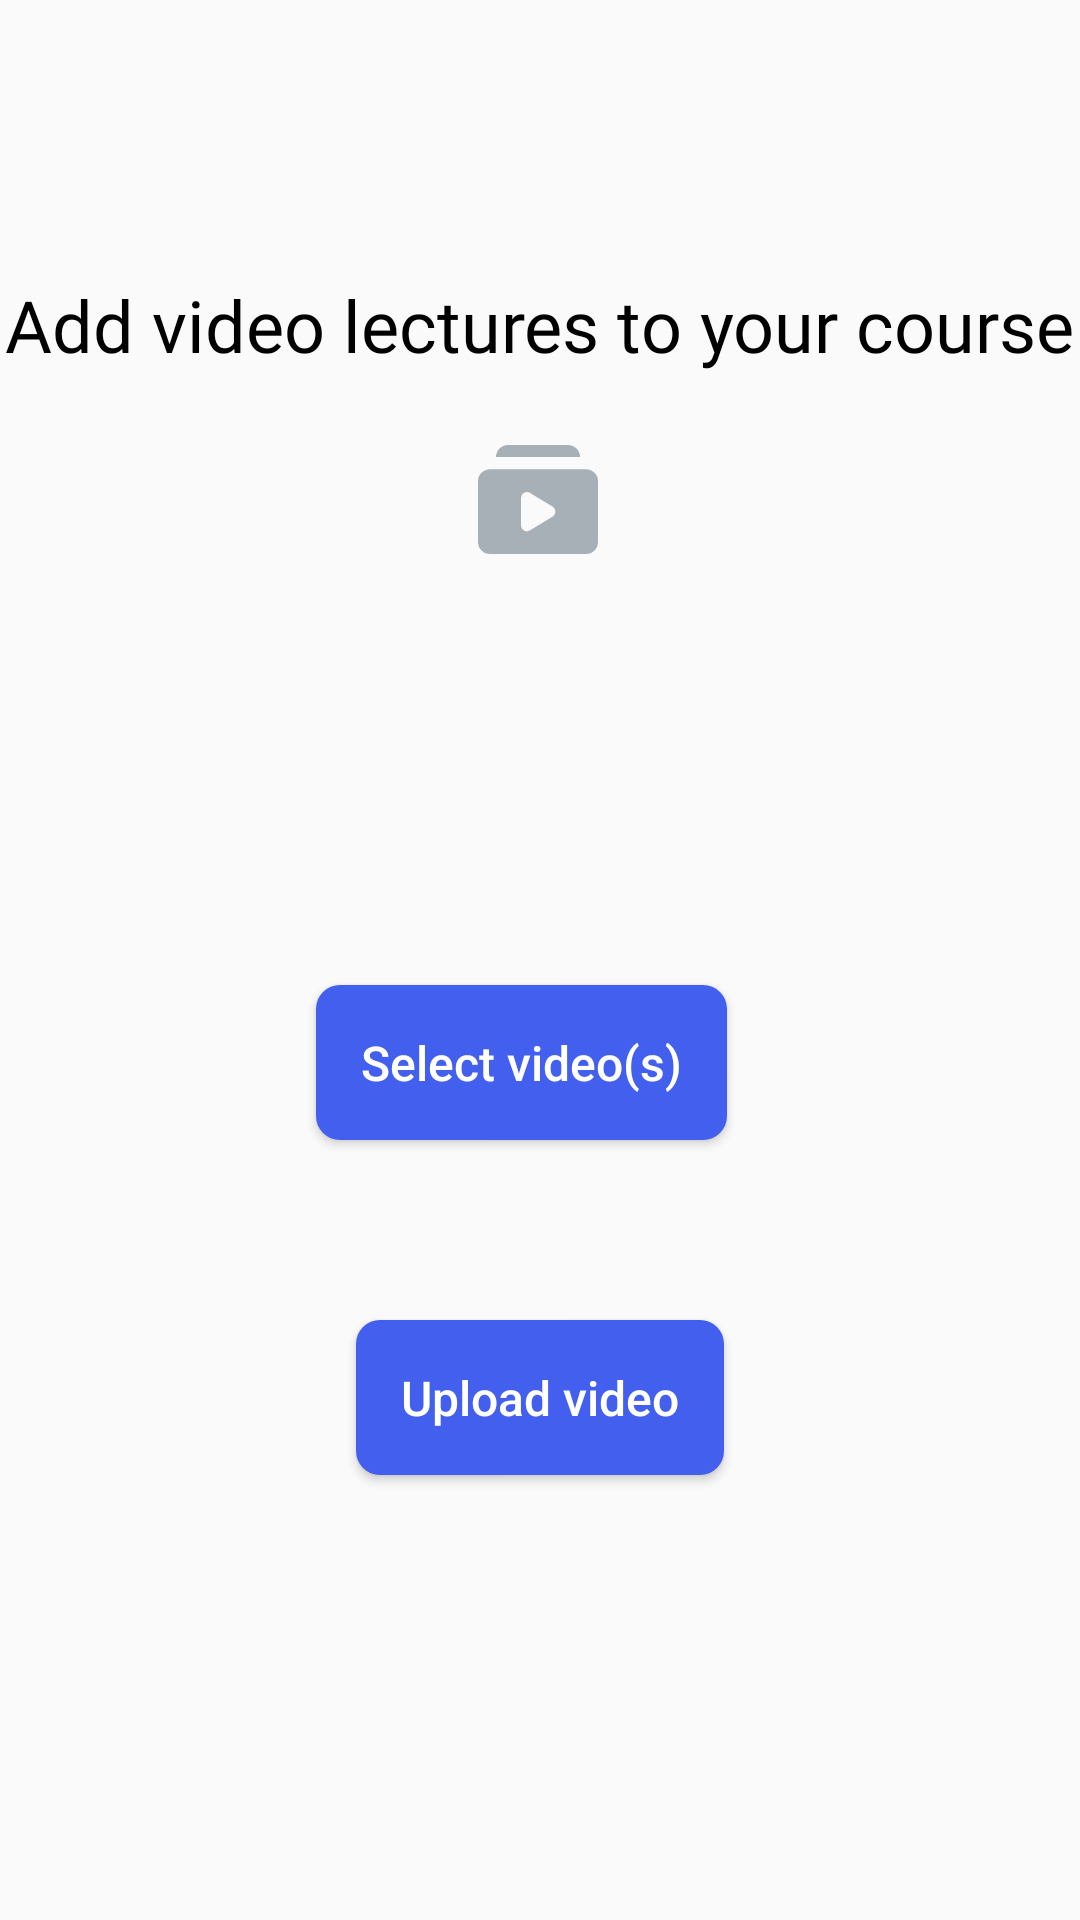

Produce the Android XML layout that renders to this screen, including the resource entries it uses.
<!-- AndroidManifest.xml: application theme AppTheme -->
<!-- res/layout/activity_videoactivity.xml -->
<?xml version="1.0" encoding="utf-8"?>
<androidx.constraintlayout.widget.ConstraintLayout xmlns:android="http://schemas.android.com/apk/res/android"
    xmlns:app="http://schemas.android.com/apk/res-auto"
    xmlns:tools="http://schemas.android.com/tools"
    android:layout_width="match_parent"
    android:layout_height="match_parent"
    tools:context=".Videoactivity">

    <TextView
        android:id="@+id/textView13"
        android:layout_width="wrap_content"
        android:layout_height="wrap_content"
        android:layout_marginTop="92dp"
        android:fontFamily="@font/averia_gruesa_libre"
        android:text="Add video lectures to your course"
        android:textColor="#000000"
        android:textSize="24sp"
        app:layout_constraintEnd_toEndOf="parent"
        app:layout_constraintStart_toStartOf="parent"
        app:layout_constraintTop_toTopOf="parent" />

    <Button
        android:id="@+id/btn_uploadv"
        android:layout_width="wrap_content"
        android:layout_height="wrap_content"
        android:layout_marginTop="60dp"
        android:background="@drawable/bg"
        android:padding="15dp"
        android:text="Upload video"
        android:textAllCaps="false"
        android:textColor="#FFFFFF"
        android:textSize="16sp"
        app:layout_constraintEnd_toEndOf="parent"
        app:layout_constraintStart_toStartOf="parent"
        app:layout_constraintTop_toBottomOf="@+id/btn_selv" />

    <Button
        android:id="@+id/btn_selv"
        android:layout_width="wrap_content"
        android:layout_height="wrap_content"
        android:layout_marginTop="204dp"
        android:background="@drawable/bg"
        android:padding="15dp"
        android:text="Select video(s)"
        android:textAllCaps="false"
        android:textColor="#FFFFFF"
        android:textSize="16sp"
        app:layout_constraintEnd_toEndOf="parent"
        app:layout_constraintHorizontal_bias="0.472"
        app:layout_constraintStart_toStartOf="parent"
        app:layout_constraintTop_toBottomOf="@+id/textView13" />

    <ImageView
        android:id="@+id/imageView2"
        android:layout_width="wrap_content"
        android:layout_height="wrap_content"
        android:layout_marginTop="24dp"
        app:layout_constraintEnd_toEndOf="parent"
        app:layout_constraintHorizontal_bias="0.498"
        app:layout_constraintStart_toStartOf="parent"
        app:layout_constraintTop_toBottomOf="@+id/textView13"
        app:srcCompat="@drawable/ic_videoicon" />

    <TextView
        android:id="@+id/vidpath"
        android:layout_width="wrap_content"
        android:layout_height="wrap_content"
        android:layout_marginStart="19dp"
        android:layout_marginTop="16dp"
        android:text="TextView"
        android:visibility="gone"
        android:textSize="15sp"
        android:padding="10dp"
        app:layout_constraintEnd_toEndOf="parent"
        app:layout_constraintHorizontal_bias="0.0"
        app:layout_constraintStart_toEndOf="@+id/btn_selv"
        app:layout_constraintTop_toTopOf="@+id/btn_selv" />

</androidx.constraintlayout.widget.ConstraintLayout>
<!-- resources referenced by this layout -->
<resources>
  <!-- drawable bg (drawable) -->
  <?xml version="1.0" encoding="utf-8"?>
  <shape xmlns:android="http://schemas.android.com/apk/res/android">
      <solid android:color="#425FED"/>
      <corners android:radius="8dp"/>
  </shape>
  <!-- drawable ic_videoicon (drawable) -->
  <vector android:height="36.363636dp" android:viewportHeight="20"
      android:viewportWidth="22" android:width="40dp" xmlns:android="http://schemas.android.com/apk/res/android">
      <path android:fillColor="#a8b0b7" android:pathData="M5.5,0A2.211,2.211 0,0 0,3.3 2.222L18.7,2.222A2.211,2.211 0,0 0,16.5 0ZM2.2,4.444A2.211,2.211 0,0 0,0 6.667L0,17.778A2.211,2.211 0,0 0,2.2 20L19.8,20A2.211,2.211 0,0 0,22 17.778L22,6.667a2.211,2.211 0,0 0,-2.2 -2.222ZM8.981,8.628a1.078,1.078 0,0 1,0.569 0.158l4.095,2.483a1.117,1.117 0,0 1,0 1.905L9.55,15.658A1.1,1.1 0,0 1,7.885 14.7L7.885,9.74A1.105,1.105 0,0 1,8.981 8.628Z"/>
  </vector>
  <style name="AppTheme" parent="Theme.AppCompat.Light.NoActionBar">
          
          <item name="colorPrimary">@color/colorPrimary</item>
          <item name="colorPrimaryDark">@color/colorPrimaryDark</item>
          <item name="colorAccent">@color/colorAccent</item>
      </style>
  <color name="colorPrimary">#6200EE</color>
  <color name="colorPrimaryDark">#B5A3DF</color>
  <color name="colorAccent">#78807F</color>
</resources>
